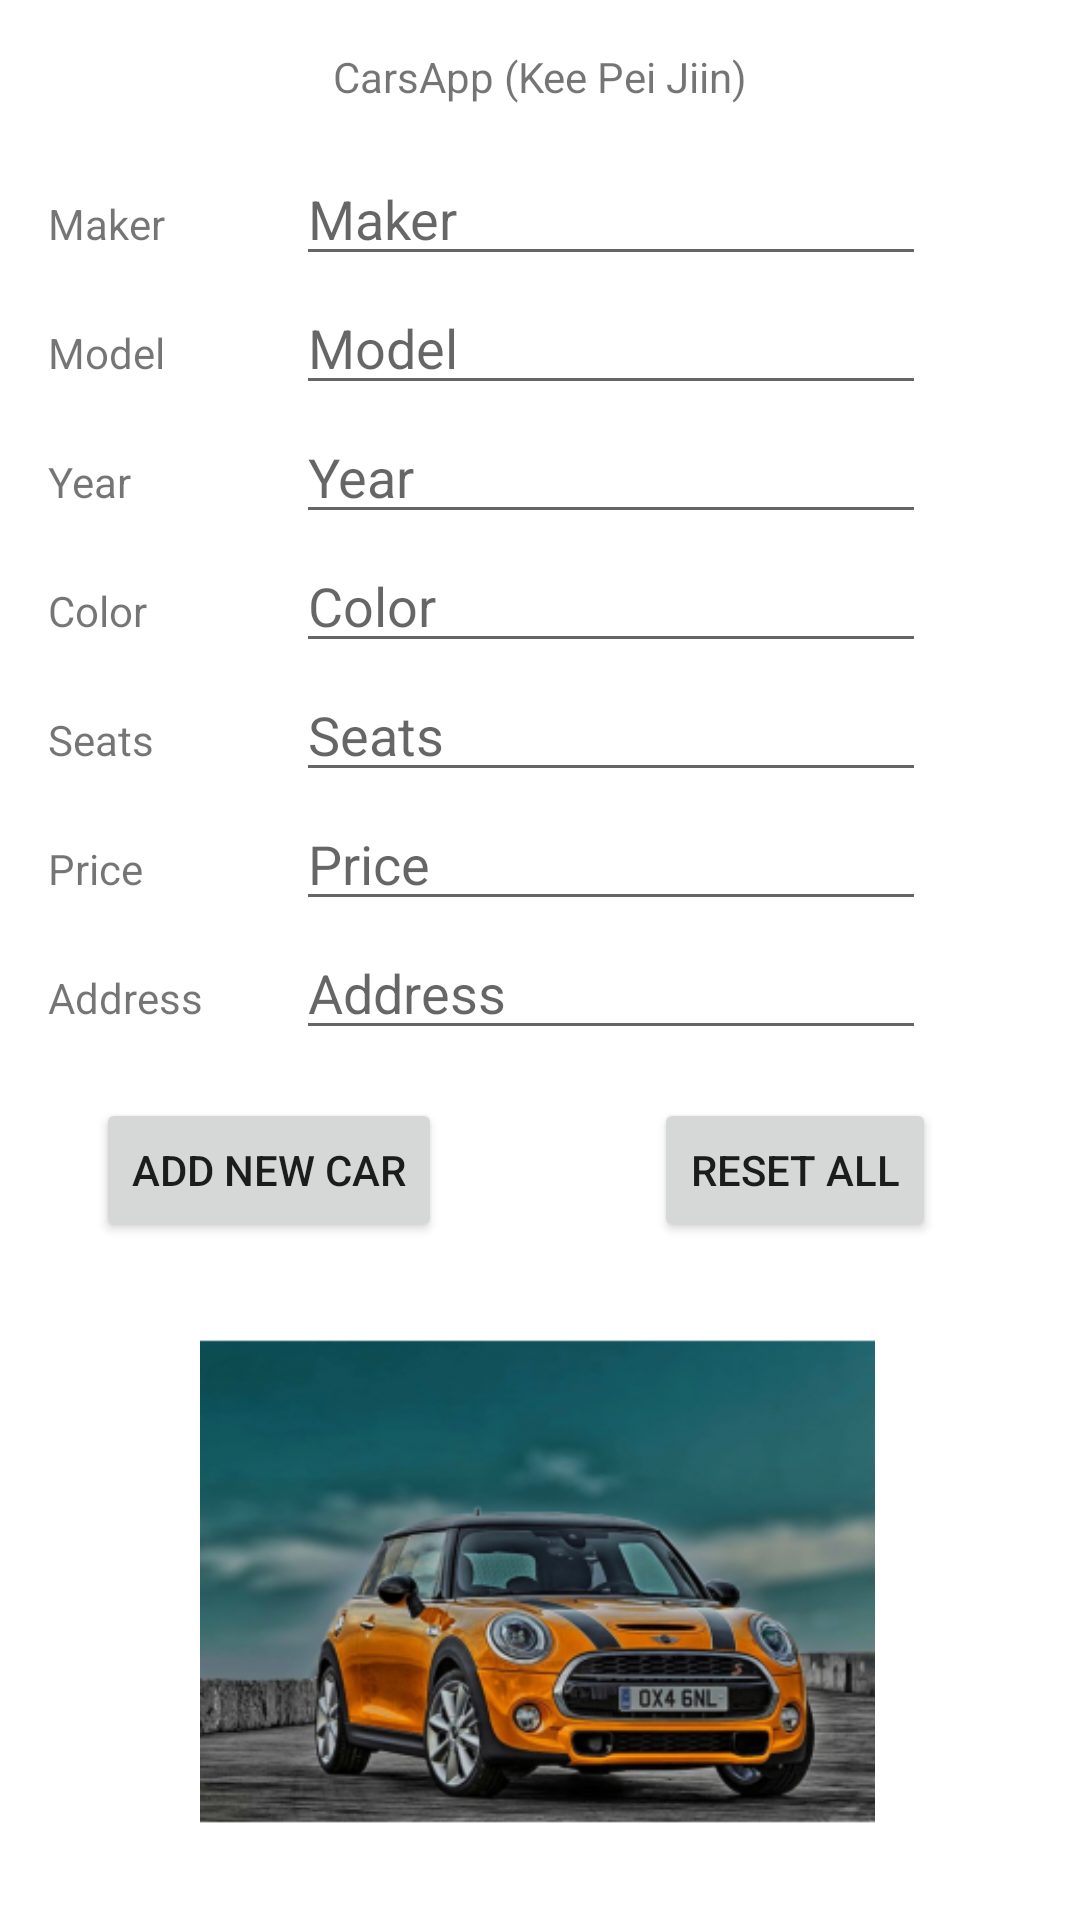

Here is an Android app screen rendered from its layout file. Give the layout XML and the strings, colors and styles it references.
<!-- AndroidManifest.xml: application theme Theme.AutoShowroom -->
<!-- res/layout/activity_main.xml -->
<?xml version="1.0" encoding="utf-8"?>
<androidx.constraintlayout.widget.ConstraintLayout xmlns:android="http://schemas.android.com/apk/res/android"
    xmlns:app="http://schemas.android.com/apk/res-auto"
    xmlns:tools="http://schemas.android.com/tools"
    android:layout_width="match_parent"
    android:layout_height="match_parent"
    tools:context=".MainActivity">

    <EditText
        android:id="@+id/editMaker"
        android:layout_width="wrap_content"
        android:layout_height="wrap_content"
        android:layout_marginStart="16dp"
        android:layout_marginEnd="24dp"
        android:ems="10"
        android:hint="@string/maker"
        android:importantForAutofill="no"
        android:inputType="textPersonName"
        app:layout_constraintBaseline_toBaselineOf="@+id/makerLabel"
        app:layout_constraintEnd_toEndOf="parent"
        app:layout_constraintStart_toEndOf="@+id/makerLabel" />

    <TextView
        android:id="@+id/titleLabel"
        android:layout_width="wrap_content"
        android:layout_height="wrap_content"
        android:layout_marginTop="16dp"
        android:text="@string/app_title"
        app:layout_constraintEnd_toEndOf="parent"
        app:layout_constraintStart_toStartOf="parent"
        app:layout_constraintTop_toTopOf="parent" />

    <TextView
        android:id="@+id/makerLabel"
        android:layout_width="wrap_content"
        android:layout_height="wrap_content"
        android:layout_marginStart="16dp"
        android:layout_marginTop="65dp"
        android:text="@string/maker"
        app:layout_constraintStart_toStartOf="parent"
        app:layout_constraintTop_toTopOf="parent" />

    <TextView
        android:id="@+id/modelLabel"
        android:layout_width="wrap_content"
        android:layout_height="wrap_content"
        android:layout_marginTop="24dp"
        android:text="@string/model"
        app:layout_constraintStart_toStartOf="@+id/makerLabel"
        app:layout_constraintTop_toBottomOf="@+id/makerLabel" />

    <TextView
        android:id="@+id/yearLabel"
        android:layout_width="wrap_content"
        android:layout_height="wrap_content"
        android:layout_marginTop="24dp"
        android:text="@string/year"
        app:layout_constraintStart_toStartOf="@+id/modelLabel"
        app:layout_constraintTop_toBottomOf="@+id/modelLabel" />

    <TextView
        android:id="@+id/colorLabel"
        android:layout_width="wrap_content"
        android:layout_height="wrap_content"
        android:layout_marginTop="24dp"
        android:text="@string/color"
        app:layout_constraintStart_toStartOf="@+id/yearLabel"
        app:layout_constraintTop_toBottomOf="@+id/yearLabel" />

    <TextView
        android:id="@+id/seatLabel"
        android:layout_width="wrap_content"
        android:layout_height="wrap_content"
        android:layout_marginTop="24dp"
        android:text="@string/seats"
        app:layout_constraintStart_toStartOf="@+id/colorLabel"
        app:layout_constraintTop_toBottomOf="@+id/colorLabel" />

    <TextView
        android:id="@+id/priceLabel"
        android:layout_width="wrap_content"
        android:layout_height="wrap_content"
        android:layout_marginTop="24dp"
        android:text="@string/price"
        app:layout_constraintStart_toStartOf="@+id/seatLabel"
        app:layout_constraintTop_toBottomOf="@+id/seatLabel" />

    <EditText
        android:id="@+id/editModel"
        android:layout_width="wrap_content"
        android:layout_height="wrap_content"
        android:ems="10"
        android:hint="@string/model"
        android:importantForAutofill="no"
        android:inputType="textPersonName"
        app:layout_constraintBaseline_toBaselineOf="@+id/modelLabel"
        app:layout_constraintStart_toStartOf="@+id/editMaker" />

    <EditText
        android:id="@+id/editYear"
        android:layout_width="wrap_content"
        android:layout_height="wrap_content"
        android:ems="10"
        android:hint="@string/year"
        android:importantForAutofill="no"
        android:inputType="number"
        app:layout_constraintBaseline_toBaselineOf="@+id/yearLabel"
        app:layout_constraintStart_toStartOf="@+id/editModel" />

    <EditText
        android:id="@+id/editColor"
        android:layout_width="wrap_content"
        android:layout_height="wrap_content"
        android:ems="10"
        android:hint="@string/color"
        android:importantForAutofill="no"
        android:inputType="textPersonName"
        app:layout_constraintBaseline_toBaselineOf="@+id/colorLabel"
        app:layout_constraintStart_toStartOf="@+id/editYear" />

    <EditText
        android:id="@+id/editSeat"
        android:layout_width="wrap_content"
        android:layout_height="wrap_content"
        android:ems="10"
        android:hint="@string/seats"
        android:importantForAutofill="no"
        android:inputType="number"
        app:layout_constraintBaseline_toBaselineOf="@+id/seatLabel"
        app:layout_constraintStart_toStartOf="@+id/editColor" />

    <EditText
        android:id="@+id/editPrice"
        android:layout_width="wrap_content"
        android:layout_height="wrap_content"
        android:ems="10"
        android:hint="@string/price"
        android:importantForAutofill="no"
        android:inputType="numberDecimal"
        app:layout_constraintBaseline_toBaselineOf="@+id/priceLabel"
        app:layout_constraintStart_toStartOf="@+id/editSeat" />

    <Button
        android:id="@+id/btnAddNewCar"
        android:layout_width="wrap_content"
        android:layout_height="wrap_content"
        android:layout_marginStart="32dp"
        android:layout_marginTop="16dp"
        android:text="@string/add_new_car"
        app:layout_constraintStart_toStartOf="parent"
        app:layout_constraintTop_toBottomOf="@+id/editAddress" />

    <ImageView
        android:id="@+id/imageView2"
        android:layout_width="411dp"
        android:layout_height="225dp"
        android:layout_marginTop="7dp"
        android:contentDescription="@string/a_car_image"
        app:layout_constraintBottom_toBottomOf="parent"
        app:layout_constraintEnd_toEndOf="parent"
        app:layout_constraintHorizontal_bias="0.523"
        app:layout_constraintStart_toStartOf="parent"
        app:layout_constraintTop_toTopOf="parent"
        app:layout_constraintVertical_bias="1.0"
        app:srcCompat="@mipmap/colored_car_foreground" />

    <EditText
        android:id="@+id/editAddress"
        android:layout_width="wrap_content"
        android:layout_height="wrap_content"
        android:ems="10"
        android:hint="@string/address"
        android:inputType="textPersonName"
        app:layout_constraintBaseline_toBaselineOf="@+id/addressLabel"
        app:layout_constraintStart_toStartOf="@+id/editPrice"
        android:importantForAutofill="no" />

    <TextView
        android:id="@+id/addressLabel"
        android:layout_width="wrap_content"
        android:layout_height="wrap_content"
        android:layout_marginTop="24dp"
        android:text="@string/address"
        app:layout_constraintStart_toStartOf="@+id/priceLabel"
        app:layout_constraintTop_toBottomOf="@+id/priceLabel" />

    <Button
        android:id="@+id/btnReset"
        android:layout_width="wrap_content"
        android:layout_height="wrap_content"
        android:layout_marginEnd="48dp"
        android:text="@string/reset_all"
        app:layout_constraintBaseline_toBaselineOf="@+id/btnAddNewCar"
        app:layout_constraintEnd_toEndOf="parent" />

</androidx.constraintlayout.widget.ConstraintLayout>
<!-- resources referenced by this layout -->
<resources>
  <!-- mipmap colored_car_foreground: png bitmap (mipmap-hdpi, 40673 bytes) -->
  <string name="a_car_image">A car image</string>
  <string name="add_new_car">Add New Car</string>
  <string name="address">Address</string>
  <string name="app_title">CarsApp (Kee Pei Jiin)</string>
  <string name="color">Color</string>
  <string name="maker">Maker</string>
  <string name="model">Model</string>
  <string name="price">Price</string>
  <string name="reset_all">Reset All</string>
  <string name="seats">Seats</string>
  <string name="year">Year</string>
  <style name="Theme.AutoShowroom" parent="Theme.MaterialComponents.DayNight.NoActionBar">
          
          <item name="colorPrimary">@color/purple_500</item>
          <item name="colorPrimaryVariant">@color/purple_700</item>
          <item name="colorOnPrimary">@color/white</item>
          
          <item name="colorSecondary">@color/teal_200</item>
          <item name="colorSecondaryVariant">@color/teal_700</item>
          <item name="colorOnSecondary">@color/black</item>
          
          <item name="android:statusBarColor" tools:targetApi="l">?attr/colorPrimaryVariant</item>
          
      </style>
  <!-- not gathered from this repository: default colours our renderer supplied (Android Studio template values) -->
  <color name="purple_500">#FF6200EE</color>
  <color name="purple_700">#FF3700B3</color>
  <color name="teal_200">#FF03DAC5</color>
  <color name="teal_700">#FF018786</color>
  <color name="black">#FF000000</color>
  <color name="white">#FFFFFFFF</color>
</resources>
